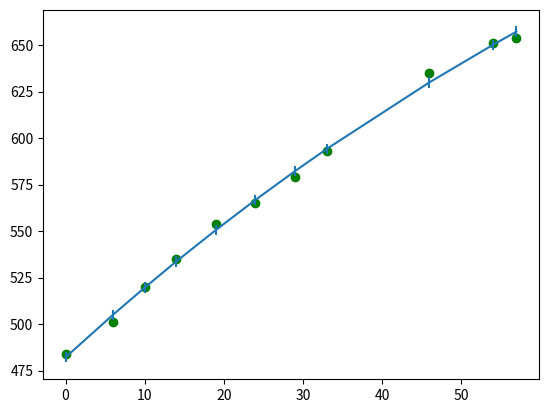

Source code (Python): (Note: this script raises an exception after producing the figure.)
"""
Assume that the data follows an exponential plateau,
approaching some steady state value C.

Do a maximum likelihood fit for this level,
and determine the uncertainty on it.

Note that you have not been given the uncertainties on the measured
values -- instead, assume that all measurements have the same uncertainty
level, and fit for it as one of the parameters in your fit.

Submit your code, the functional form you fit,
and your result for the steady state value (with uncertainty).

What uncertainty value per data point did you get?

How much of that uncertainty can be attributed to the time binning
(measurements are only reported to the nearest minute)?
"""
from matplotlib import pyplot as plt
import numpy as np
from scipy.optimize import minimize
from scipy import stats

# t = minutes after start time
t_data = np.array([0, 6, 10, 14, 19, 24, 29, 33, 46, 54, 57])
# y = ppm
y_data = np.array([484, 501, 520, 535, 554, 565, 579, 593, 635, 651, 654])

def fit_function(t,C,B,A):
    return C - B*np.exp(-A*t)

trials = np.array(range(1000))
for trial in trials:
    
    def neg_ll(params):
        C, B, A, sigma_y = params
        y_pred = fit_function(t_data, C, B, A)
        return -np.sum(stats.norm.logpdf(y_data, loc=y_pred, scale=sigma_y))

    guess = [900, 300, 0.01, 10]
    results = minimize(neg_ll, guess, method='Nelder-Mead')

    C_0, B_0, A_0, sigma_0 = results.x
    print(C_0, B_0, A_0, sigma_0)
    plt.plot(t_data, y_data, 'go')
    plt.errorbar(t_data, fit_function(t_data, C_0, B_0, A_0), yerr=sigma_0)
    plt.savefig("images/q3.png")

    # How much of that uncertainty can be attributed to the time binning
    # (measurements are only reported to the nearest minute)?

